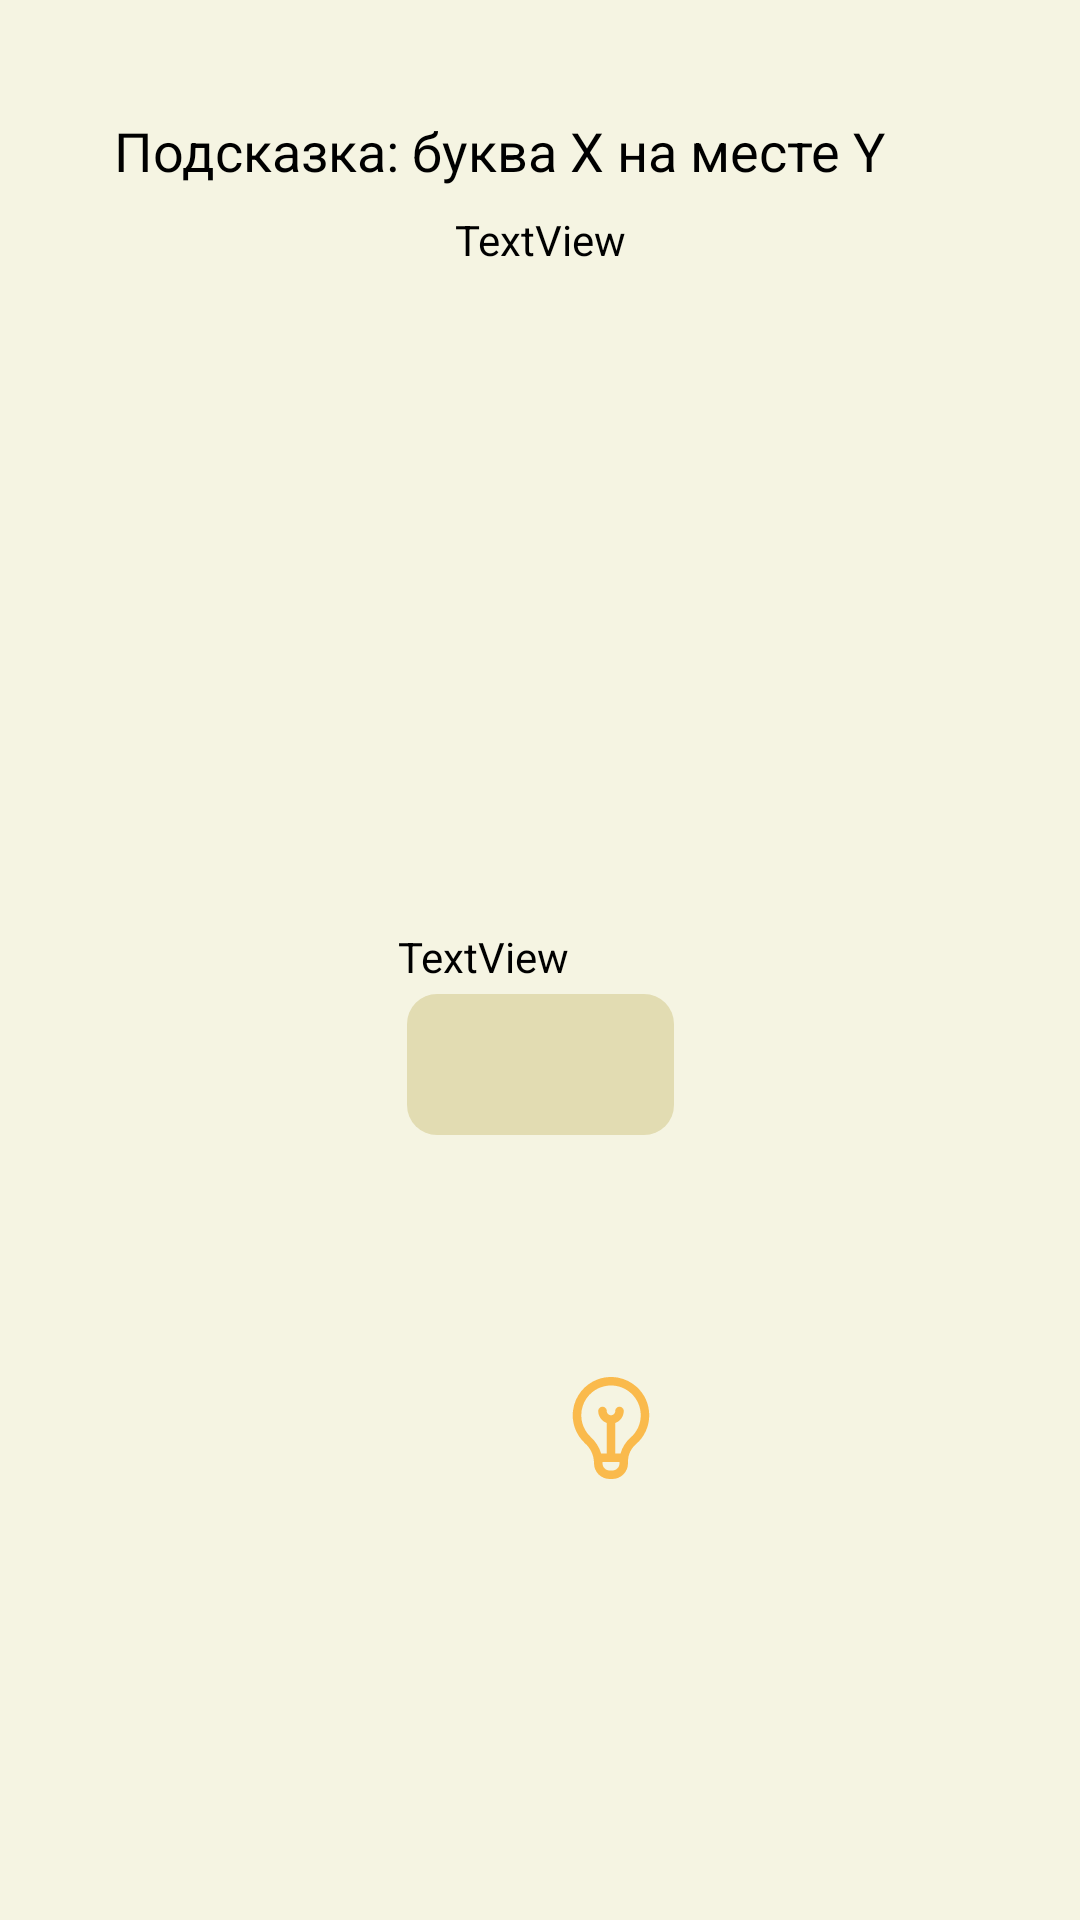

Here is an Android app screen rendered from its layout file. Give the layout XML and the strings, colors and styles it references.
<!-- AndroidManifest.xml: application theme Theme.MyWordle -->
<!-- res/layout/popup_hint.xml -->
<?xml version="1.0" encoding="utf-8"?>
<LinearLayout xmlns:android="http://schemas.android.com/apk/res/android"
    xmlns:app="http://schemas.android.com/apk/res-auto"
    xmlns:tools="http://schemas.android.com/tools"
    android:id="@+id/btnUpdate"
    android:layout_width="wrap_content"
    android:layout_height="wrap_content"
    android:background="@color/background"
    android:orientation="vertical"
    android:padding="20dp">

    <TextView
        android:id="@+id/popupHintText"
        android:layout_width="wrap_content"
        android:layout_height="wrap_content"
        android:layout_marginLeft="10dp"
        android:layout_marginTop="10dp"
        android:layout_marginRight="10dp"
        android:gravity="center"
        android:padding="8dp"
        android:text="Подсказка: буква X на месте Y"
        android:textColor="#000000"
        android:textSize="18sp" />
    <TextView
        android:id="@+id/moneyCost"
        android:layout_width="match_parent"
        android:layout_height="wrap_content"

        android:gravity="center"
        android:textColor="#000000"
        android:text="TextView" />

    <androidx.constraintlayout.widget.ConstraintLayout
        android:layout_width="match_parent"
        android:layout_height="match_parent">

        <ImageView
            android:id="@+id/imageView2"
            android:layout_width="89dp"
            android:layout_height="47dp"

            android:gravity="center"
            app:layout_constraintBottom_toBottomOf="parent"
            app:layout_constraintEnd_toEndOf="parent"
            app:layout_constraintStart_toStartOf="parent"
            app:layout_constraintTop_toTopOf="parent"
            app:srcCompat="@drawable/key_background" />

        <ImageView
            android:id="@+id/imageView6"
            android:layout_width="34dp"
            android:layout_height="35dp"
            app:layout_constraintBottom_toBottomOf="parent"
            app:layout_constraintEnd_toEndOf="@+id/imageView2"
            app:layout_constraintHorizontal_bias="0.93"
            app:layout_constraintStart_toStartOf="@+id/imageView2"
            app:layout_constraintTop_toTopOf="@+id/imageView2"
            app:srcCompat="@drawable/hint" />

        <TextView
            android:id="@+id/textView"
            android:layout_width="wrap_content"
            android:layout_height="wrap_content"
            android:gravity="center|center_horizontal|center_vertical"
            android:text="TextView"
            android:textColor="#000000"
            app:layout_constraintBottom_toBottomOf="parent"
            app:layout_constraintEnd_toStartOf="@+id/imageView6"
            app:layout_constraintStart_toStartOf="@+id/imageView2"
            app:layout_constraintTop_toTopOf="parent"
            app:layout_constraintVertical_bias="0.43" />
    </androidx.constraintlayout.widget.ConstraintLayout>

    <Button
        android:id="@+id/btnUpdateHint"
        android:layout_width="match_parent"
        android:layout_height="wrap_content"
        android:layout_marginTop="10dp"
        android:backgroundTint="@color/yellow"
        android:gravity="center"
        android:text="Открыть букву"
        android:textColor="@android:color/white" />

    <Button
        android:id="@+id/btnCloseHint"
        android:layout_width="match_parent"
        android:layout_height="wrap_content"
        android:layout_marginTop="10dp"
        android:gravity="center"
        android:backgroundTint="@color/green"
        android:text="Закрыть"
        android:textColor="@android:color/white" />

</LinearLayout>
<!-- resources referenced by this layout -->
<resources>
  <color name="background">#F5F4E2</color>
  <color name="green">#7AE1A7</color>
  <color name="yellow">#FEC76C</color>
  <!-- drawable hint: vector/xml drawable (drawable, 2535 chars, omitted) -->
  <!-- drawable key_background (drawable) -->
  <?xml version="1.0" encoding="utf-8"?>
  <shape xmlns:android="http://schemas.android.com/apk/res/android">
      <corners android:radius="10dp"/>
      <solid android:color="#E2DCB2"/>
  </shape>
  <style name="Theme.MyWordle" parent="Base.Theme.MyWordle" />
  <style name="Base.Theme.MyWordle" parent="Theme.AppCompat.DayNight.NoActionBar">
  
      </style>
</resources>
